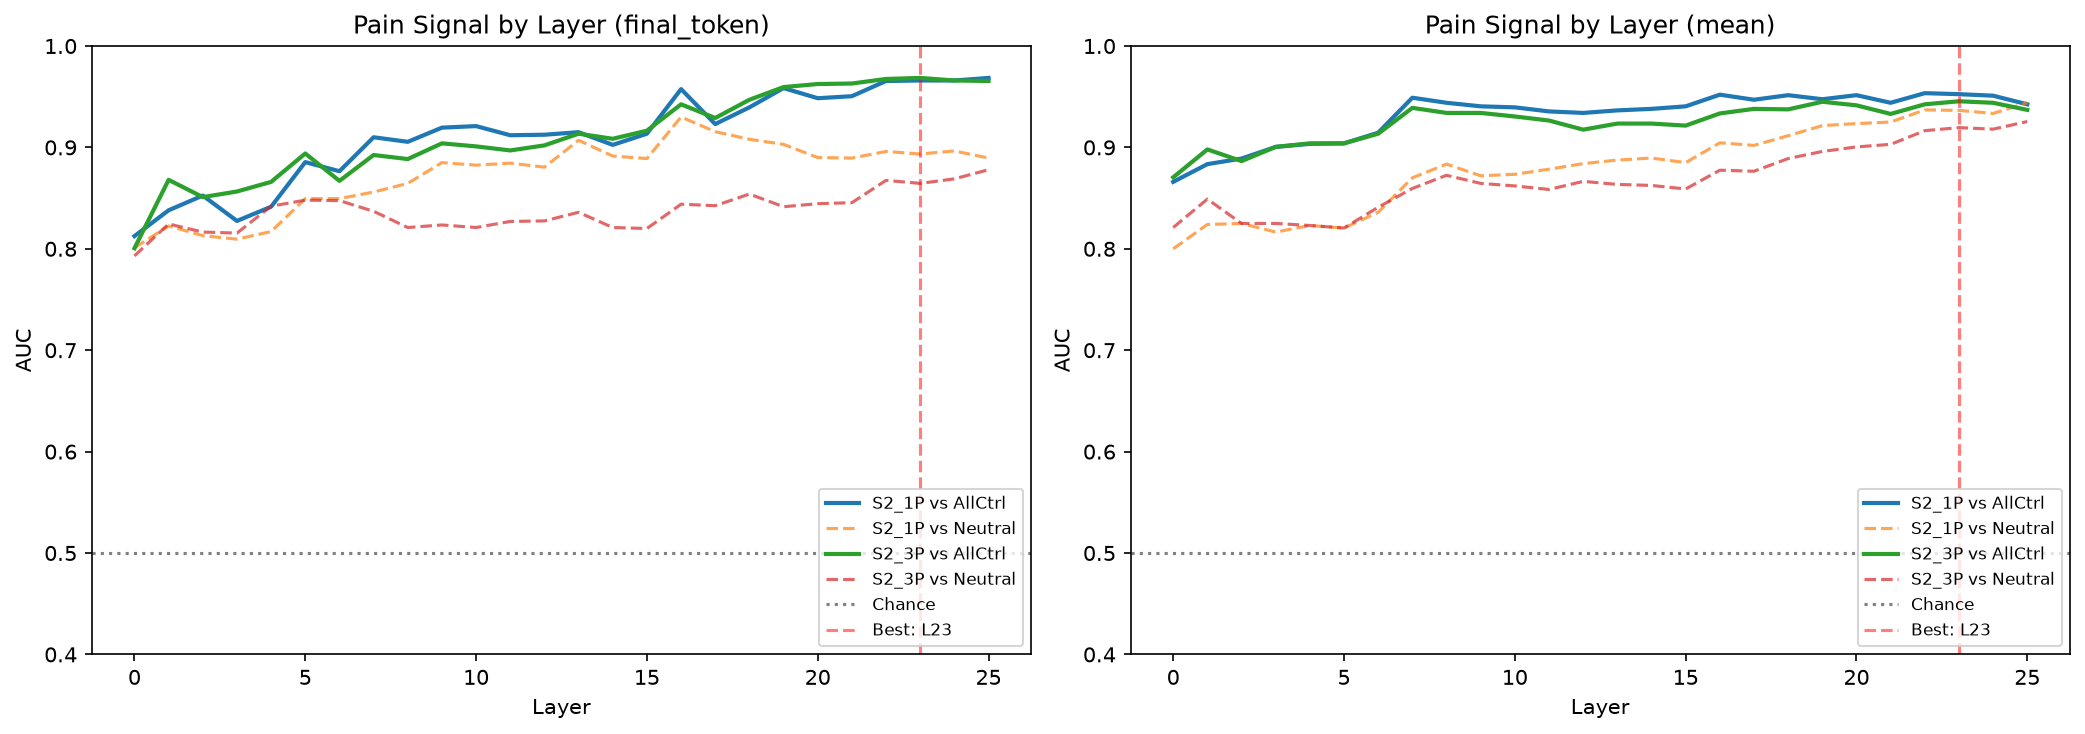

Values plotted in this chart, from the file beside it:
dataset, extraction, layer, auc_vs_all_controls, auc_vs_neutral, auc_std
S2_1P, final_token, 0, 0.8125, 0.801, 0.04424
S2_1P, final_token, 1, 0.838, 0.8225, 0.03088
S2_1P, final_token, 2, 0.8525, 0.813, 0.04486
S2_1P, final_token, 3, 0.8275, 0.8095, 0.02868
S2_1P, final_token, 4, 0.8415, 0.817, 0.02503
S2_1P, final_token, 5, 0.8855, 0.8495, 0.02426
S2_1P, final_token, 6, 0.8765, 0.8495, 0.02483
S2_1P, final_token, 7, 0.91, 0.856, 0.04497
S2_1P, final_token, 8, 0.9055, 0.8645, 0.04145
S2_1P, final_token, 9, 0.9195, 0.885, 0.03776
S2_1P, final_token, 10, 0.921, 0.8825, 0.03734
S2_1P, final_token, 11, 0.912, 0.8845, 0.04331
S2_1P, final_token, 12, 0.9125, 0.8805, 0.04084
S2_1P, final_token, 13, 0.915, 0.907, 0.03086
S2_1P, final_token, 14, 0.9025, 0.8915, 0.02894
S2_1P, final_token, 15, 0.9135, 0.889, 0.02796
S2_1P, final_token, 16, 0.9575, 0.93, 0.01936
S2_1P, final_token, 17, 0.923, 0.9155, 0.03311
S2_1P, final_token, 18, 0.9395, 0.908, 0.0259
S2_1P, final_token, 19, 0.9585, 0.903, 0.03397
S2_1P, final_token, 20, 0.9485, 0.89, 0.03304
S2_1P, final_token, 21, 0.9505, 0.8895, 0.03389
S2_1P, final_token, 22, 0.9655, 0.896, 0.02727
S2_1P, final_token, 23, 0.966, 0.8935, 0.02746
S2_1P, final_token, 24, 0.966, 0.8965, 0.02354
S2_1P, final_token, 25, 0.9685, 0.8895, 0.02113
S2_3P, final_token, 0, 0.8005, 0.793, 0.05214
S2_3P, final_token, 1, 0.868, 0.8245, 0.03938
S2_3P, final_token, 2, 0.851, 0.8165, 0.0391
S2_3P, final_token, 3, 0.8565, 0.8155, 0.04763
S2_3P, final_token, 4, 0.866, 0.842, 0.05722
S2_3P, final_token, 5, 0.894, 0.848, 0.04485
S2_3P, final_token, 6, 0.867, 0.8475, 0.05083
S2_3P, final_token, 7, 0.8925, 0.837, 0.05447
S2_3P, final_token, 8, 0.8885, 0.821, 0.05574
S2_3P, final_token, 9, 0.904, 0.8235, 0.05076
S2_3P, final_token, 10, 0.901, 0.821, 0.04155
S2_3P, final_token, 11, 0.897, 0.827, 0.04414
S2_3P, final_token, 12, 0.902, 0.8275, 0.03116
S2_3P, final_token, 13, 0.9135, 0.836, 0.03081
S2_3P, final_token, 14, 0.9085, 0.821, 0.03285
S2_3P, final_token, 15, 0.9165, 0.82, 0.02857
S2_3P, final_token, 16, 0.9425, 0.844, 0.03229
S2_3P, final_token, 17, 0.929, 0.8425, 0.02251
S2_3P, final_token, 18, 0.947, 0.854, 0.02076
S2_3P, final_token, 19, 0.9595, 0.8415, 0.01785
S2_3P, final_token, 20, 0.9625, 0.8445, 0.01981
S2_3P, final_token, 21, 0.963, 0.8455, 0.02293
S2_3P, final_token, 22, 0.9675, 0.8675, 0.01746
S2_3P, final_token, 23, 0.9685, 0.8645, 0.01384
S2_3P, final_token, 24, 0.966, 0.869, 0.01772
S2_3P, final_token, 25, 0.9655, 0.878, 0.02736
S2_1P, mean, 0, 0.866, 0.8, 0.04463
S2_1P, mean, 1, 0.8835, 0.824, 0.04649
S2_1P, mean, 2, 0.889, 0.825, 0.0358
S2_1P, mean, 3, 0.9005, 0.8165, 0.04193
S2_1P, mean, 4, 0.9035, 0.823, 0.03784
S2_1P, mean, 5, 0.904, 0.8205, 0.03117
S2_1P, mean, 6, 0.9145, 0.836, 0.02624
S2_1P, mean, 7, 0.949, 0.87, 0.02316
... 44 more rows
